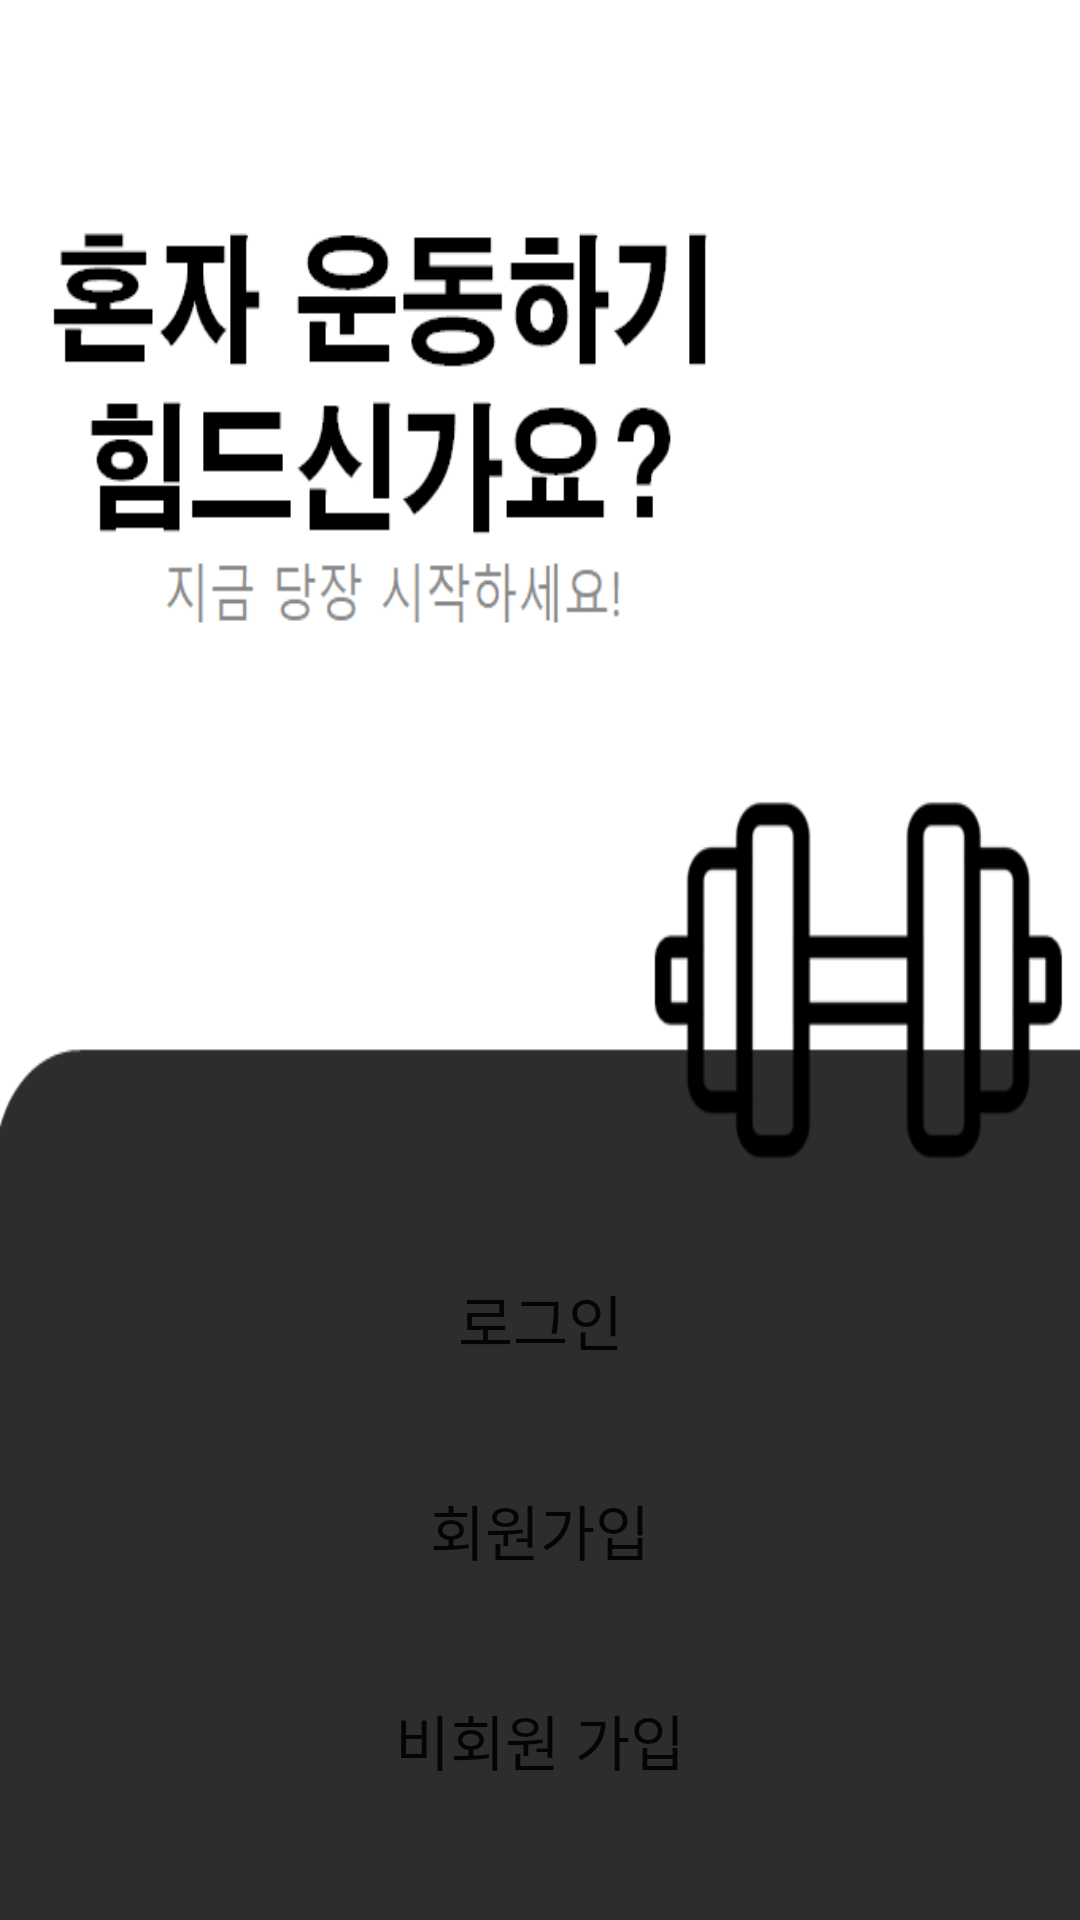

Write the Android layout XML for this screen, with the resource values it uses.
<!-- AndroidManifest.xml: application theme Theme.HealthApp01 -->
<!-- res/layout/activity_intro.xml -->
<?xml version="1.0" encoding="utf-8"?>
<layout>
<androidx.constraintlayout.widget.ConstraintLayout xmlns:android="http://schemas.android.com/apk/res/android"
    xmlns:app="http://schemas.android.com/apk/res-auto"
    xmlns:tools="http://schemas.android.com/tools"
    android:layout_width="match_parent"
    android:layout_height="match_parent"
    tools:context=".auth.IntroActivity">

    <RelativeLayout
        android:layout_width="match_parent"
        android:layout_height="match_parent">

        <ImageView
            android:src="@drawable/loginbg"
            android:layout_width="wrap_content"
            android:scaleType="fitXY"
            android:layout_height="650dp"/>

        <ImageView
            android:src="@drawable/upperbg"
            android:layout_alignParentBottom="true"
            android:scaleType="fitXY"
            android:layout_width="match_parent"
            android:layout_height="380dp"/>
        
        <LinearLayout
            android:layout_width="match_parent"
            android:orientation="vertical"
            android:layout_alignParentBottom="true"
            android:layout_margin="25dp"
            android:layout_height="wrap_content">

            <Button
                android:id="@+id/loginBtn"
                android:text="로그인"
                android:textSize="20sp"
                android:background="@drawable/background_radius"
                android:layout_margin="5dp"
                android:layout_width="match_parent"
                android:layout_height="wrap_content"
                android:height="60dp"/>

            <Button
                android:id="@+id/joinBtn"
                android:text="회원가입"
                android:textSize="20sp"
                android:background="@drawable/background_radius"
                android:layout_margin="5dp"
                android:layout_width="match_parent"
                android:layout_height="wrap_content"
                android:height="60dp"/>

            <Button
                android:id="@+id/noAccountBtn"
                android:text="비회원 가입"
                android:textSize="20sp"
                android:background="@drawable/background_radius"
                android:layout_margin="5dp"
                android:layout_width="match_parent"
                android:layout_height="wrap_content"
                android:height="60dp"/>

        </LinearLayout>

    </RelativeLayout>



</androidx.constraintlayout.widget.ConstraintLayout>
    </layout>
<!-- resources referenced by this layout -->
<resources>
  <!-- drawable loginbg: png bitmap (drawable, 13626 bytes) -->
  <!-- drawable upperbg: png bitmap (drawable, 8336 bytes) -->
  <style name="Theme.HealthApp01" parent="Base.Theme.HealthApp01" />
  <style name="Base.Theme.HealthApp01" parent="Theme.AppCompat.Light">
          
          <item name="colorPrimaryVariant">@color/mainColor</item>
          <item name="windowNoTitle">true</item>
      </style>
  <color name="mainColor">#ffb5a7</color>
</resources>
